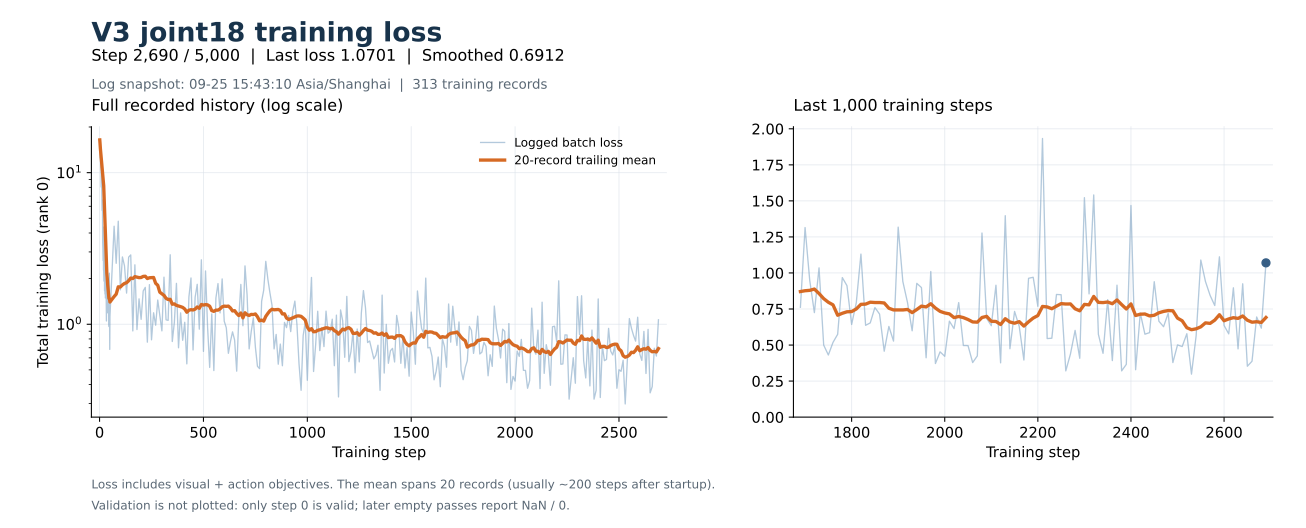

Source data for this figure (header and first rows):
step, loss, trailing_mean, timestamp, source_line
1, 16.44, 16.44, 09-25 11:25:46, 1085
2, 15.14, 15.79, 09-25 11:25:50, 1089
3, 12.52, 14.7, 09-25 11:25:54, 1101
4, 13.46, 14.39, 09-25 11:27:26, 1197
5, 11.93, 13.9, 09-25 11:27:30, 1204
6, 10.75, 13.37, 09-25 11:27:33, 1213
7, 11.02, 13.04, 09-25 11:27:37, 1221
8, 8.037, 12.41, 09-25 11:27:41, 1227
9, 11.04, 12.26, 09-25 11:27:49, 1237
10, 8.994, 11.93, 09-25 11:27:55, 1244
11, 7.577, 11.54, 09-25 11:27:59, 1260
12, 5.642, 11.05, 09-25 11:28:04, 1269
13, 6.622, 10.71, 09-25 11:28:12, 1275
14, 6.185, 10.38, 09-25 11:28:18, 1282
15, 3.467, 9.921, 09-25 11:28:22, 1290
16, 3.173, 9.499, 09-25 11:28:27, 1297
17, 2.631, 9.095, 09-25 11:28:34, 1304
18, 4.378, 8.833, 09-25 11:28:40, 1309
19, 2.288, 8.489, 09-25 11:28:45, 1318
20, 2.238, 8.176, 09-25 11:28:50, 1325
21, 1.928, 7.451, 09-25 11:28:57, 1339
22, 3.047, 6.846, 09-25 11:29:03, 1346
23, 3.386, 6.39, 09-25 11:29:08, 1354
24, 1.662, 5.8, 09-25 11:29:13, 1359
25, 2.058, 5.306, 09-25 11:29:19, 1367
26, 1.584, 4.848, 09-25 11:29:26, 1376
27, 2.351, 4.415, 09-25 11:29:31, 1383
28, 1.492, 4.087, 09-25 11:29:36, 1389
29, 1.554, 3.613, 09-25 11:29:42, 1397
30, 1.595, 3.243, 09-25 11:29:49, 1404
31, 2.006, 2.964, 09-25 11:29:54, 1419
32, 1.4, 2.752, 09-25 11:29:59, 1426
33, 1.052, 2.474, 09-25 11:30:05, 1433
34, 1.798, 2.254, 09-25 11:30:12, 1439
35, 1.638, 2.163, 09-25 11:30:17, 1447
36, 1.604, 2.084, 09-25 11:30:22, 1453
37, 1.189, 2.012, 09-25 11:30:27, 1461
38, 1.628, 1.875, 09-25 11:30:34, 1468
39, 1.27, 1.824, 09-25 11:30:40, 1475
40, 1.195, 1.772, 09-25 11:30:45, 1482
41, 1.276, 1.739, 09-25 11:30:50, 1497
42, 1.237, 1.649, 09-25 11:30:57, 1502
43, 1.782, 1.569, 09-25 11:31:03, 1511
44, 0.994, 1.535, 09-25 11:31:08, 1518
45, 0.9667, 1.481, 09-25 11:31:12, 1525
46, 1.653, 1.484, 09-25 11:31:20, 1532
47, 2.171, 1.475, 09-25 11:31:25, 1539
48, 1.366, 1.469, 09-25 11:31:31, 1546
49, 0.6827, 1.425, 09-25 11:31:35, 1553
50, 1.126, 1.402, 09-25 11:31:43, 1559
70, 4.431, 1.523, 09-25 11:33:37, 1577
80, 2.524, 1.579, 09-25 11:34:35, 1586
90, 4.781, 1.766, 09-25 11:35:31, 1595
100, 1.687, 1.76, 09-25 11:36:29, 1604
110, 2.778, 1.817, 09-25 11:37:23, 1613
120, 2.429, 1.858, 09-25 11:38:24, 1622
130, 1.606, 1.879, 09-25 11:39:17, 1631
140, 2.77, 1.936, 09-25 11:40:18, 1640
150, 2.865, 2.016, 09-25 11:41:11, 1649
160, 0.9039, 2.002, 09-25 11:42:11, 1658
... 253 more rows
